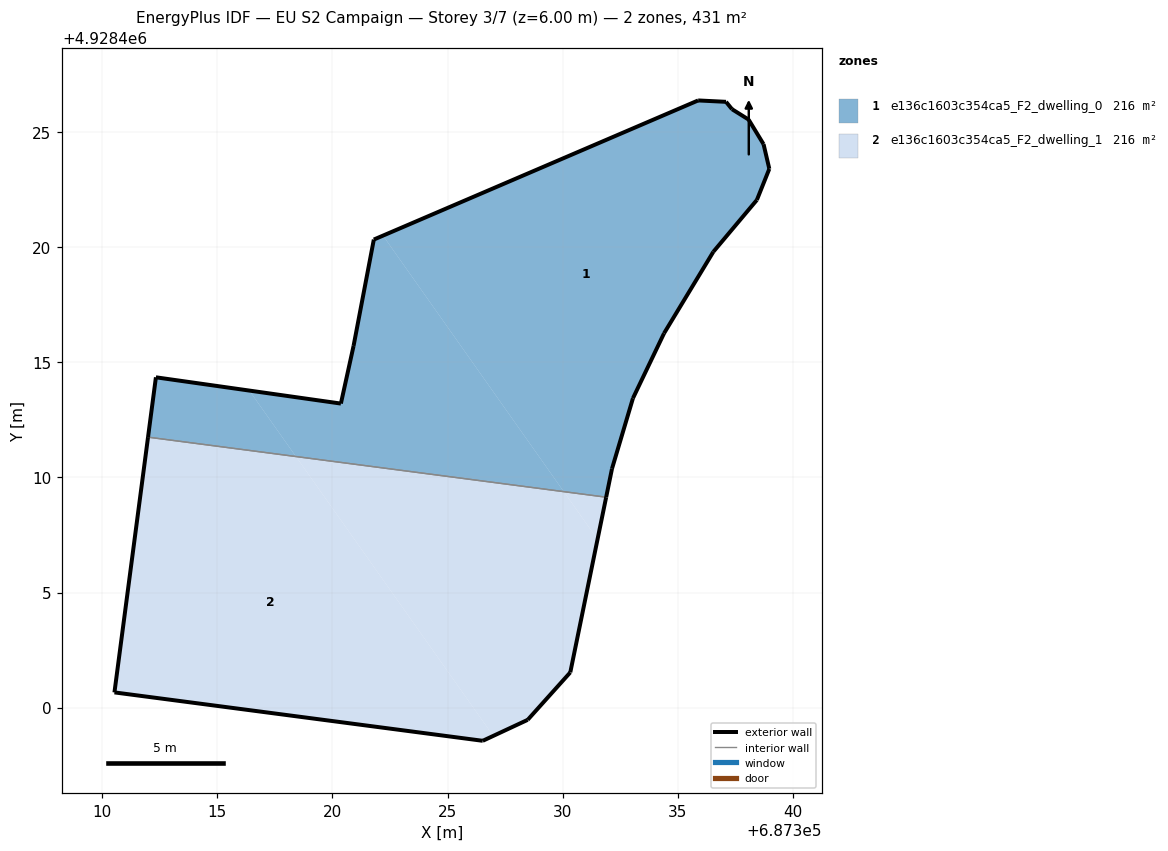
=== STOREY PLAN SPEC (per zone: floor XY polygon, exterior-wall plan segments, windows/doors) ===
zone 1: e136c1603c354ca5_F2_dwelling_0  (215.6 m²)
  floor: (687332.14, 4928410.38) (687333.05, 4928413.44) (687334.40, 4928416.26) (687336.54, 4928419.80) (687338.43, 4928422.05) (687338.97, 4928423.40) (687338.72, 4928424.47) (687338.07, 4928425.54) (687337.35, 4928425.99) (687337.09, 4928426.31) (687335.88, 4928426.37) (687322.20, 4928420.50) (687330.05, 4928409.38) (687331.88, 4928409.14)
  floor: (687330.05, 4928409.38) (687322.20, 4928420.50) (687321.80, 4928420.33) (687320.92, 4928415.71) (687320.37, 4928413.21) (687316.39, 4928413.77) (687318.42, 4928410.91)
  floor: (687318.42, 4928410.91) (687316.39, 4928413.77) (687312.34, 4928414.35) (687312.00, 4928411.75)
  exterior wall: (687337.35, 4928425.99) – (687338.07, 4928425.54)  [0.8 m]
  exterior wall: (687338.07, 4928425.54) – (687338.72, 4928424.47)  [1.3 m]
  exterior wall: (687338.72, 4928424.47) – (687338.97, 4928423.40)  [1.1 m]
  exterior wall: (687338.97, 4928423.40) – (687338.43, 4928422.05)  [1.5 m]
  exterior wall: (687338.43, 4928422.05) – (687336.54, 4928419.80)  [2.9 m]
  exterior wall: (687336.54, 4928419.80) – (687334.40, 4928416.26)  [4.1 m]
  exterior wall: (687334.40, 4928416.26) – (687333.05, 4928413.44)  [3.1 m]
  exterior wall: (687333.05, 4928413.44) – (687332.14, 4928410.38)  [3.2 m]
  exterior wall: (687332.14, 4928410.38) – (687331.88, 4928409.14)  [1.3 m]
  exterior wall: (687312.00, 4928411.75) – (687312.34, 4928414.35)  [2.6 m]
  exterior wall: (687312.34, 4928414.35) – (687320.37, 4928413.21)  [8.1 m]
  exterior wall: (687320.37, 4928413.21) – (687320.92, 4928415.71)  [2.6 m]
  exterior wall: (687320.92, 4928415.71) – (687321.80, 4928420.33)  [4.7 m]
  exterior wall: (687321.80, 4928420.33) – (687335.88, 4928426.37)  [15.3 m]
  exterior wall: (687335.88, 4928426.37) – (687337.09, 4928426.31)  [1.2 m]
  exterior wall: (687337.09, 4928426.31) – (687337.35, 4928425.99)  [0.4 m]
  interior walls: 1
zone 2: e136c1603c354ca5_F2_dwelling_1  (215.6 m²)
  floor: (687326.98, 4928398.78) (687318.42, 4928410.91) (687312.00, 4928411.75) (687310.54, 4928400.67) (687326.53, 4928398.57)
  floor: (687330.33, 4928401.54) (687331.51, 4928407.31) (687330.05, 4928409.38) (687318.42, 4928410.91) (687326.98, 4928398.78) (687328.48, 4928399.48)
  floor: (687331.51, 4928407.31) (687331.88, 4928409.14) (687330.05, 4928409.38)
  exterior wall: (687326.53, 4928398.57) – (687310.54, 4928400.67)  [16.1 m]
  exterior wall: (687310.54, 4928400.67) – (687312.00, 4928411.75)  [11.2 m]
  exterior wall: (687331.88, 4928409.14) – (687330.33, 4928401.54)  [7.8 m]
  exterior wall: (687330.33, 4928401.54) – (687328.48, 4928399.48)  [2.8 m]
  exterior wall: (687328.48, 4928399.48) – (687326.53, 4928398.57)  [2.2 m]
  interior walls: 1

=== DERIVED (storey summary) ===
Building: EU S2 Campaign
Storey: 3 of 7  (floor level z = 6.00 m)
Storey gross floor area: 431.1 m²
Zones on this storey: 2
  - e136c1603c354ca5_F2_dwelling_0: floor 215.6 m²; exterior wall 54.2 m (162.7 m²); WWR 0.0%
  - e136c1603c354ca5_F2_dwelling_1: floor 215.6 m²; exterior wall 40.0 m (120.0 m²); WWR 0.0%
Zone adjacency (shared interzone walls):
  - e136c1603c354ca5_F2_dwelling_0 ↔ e136c1603c354ca5_F2_dwelling_1